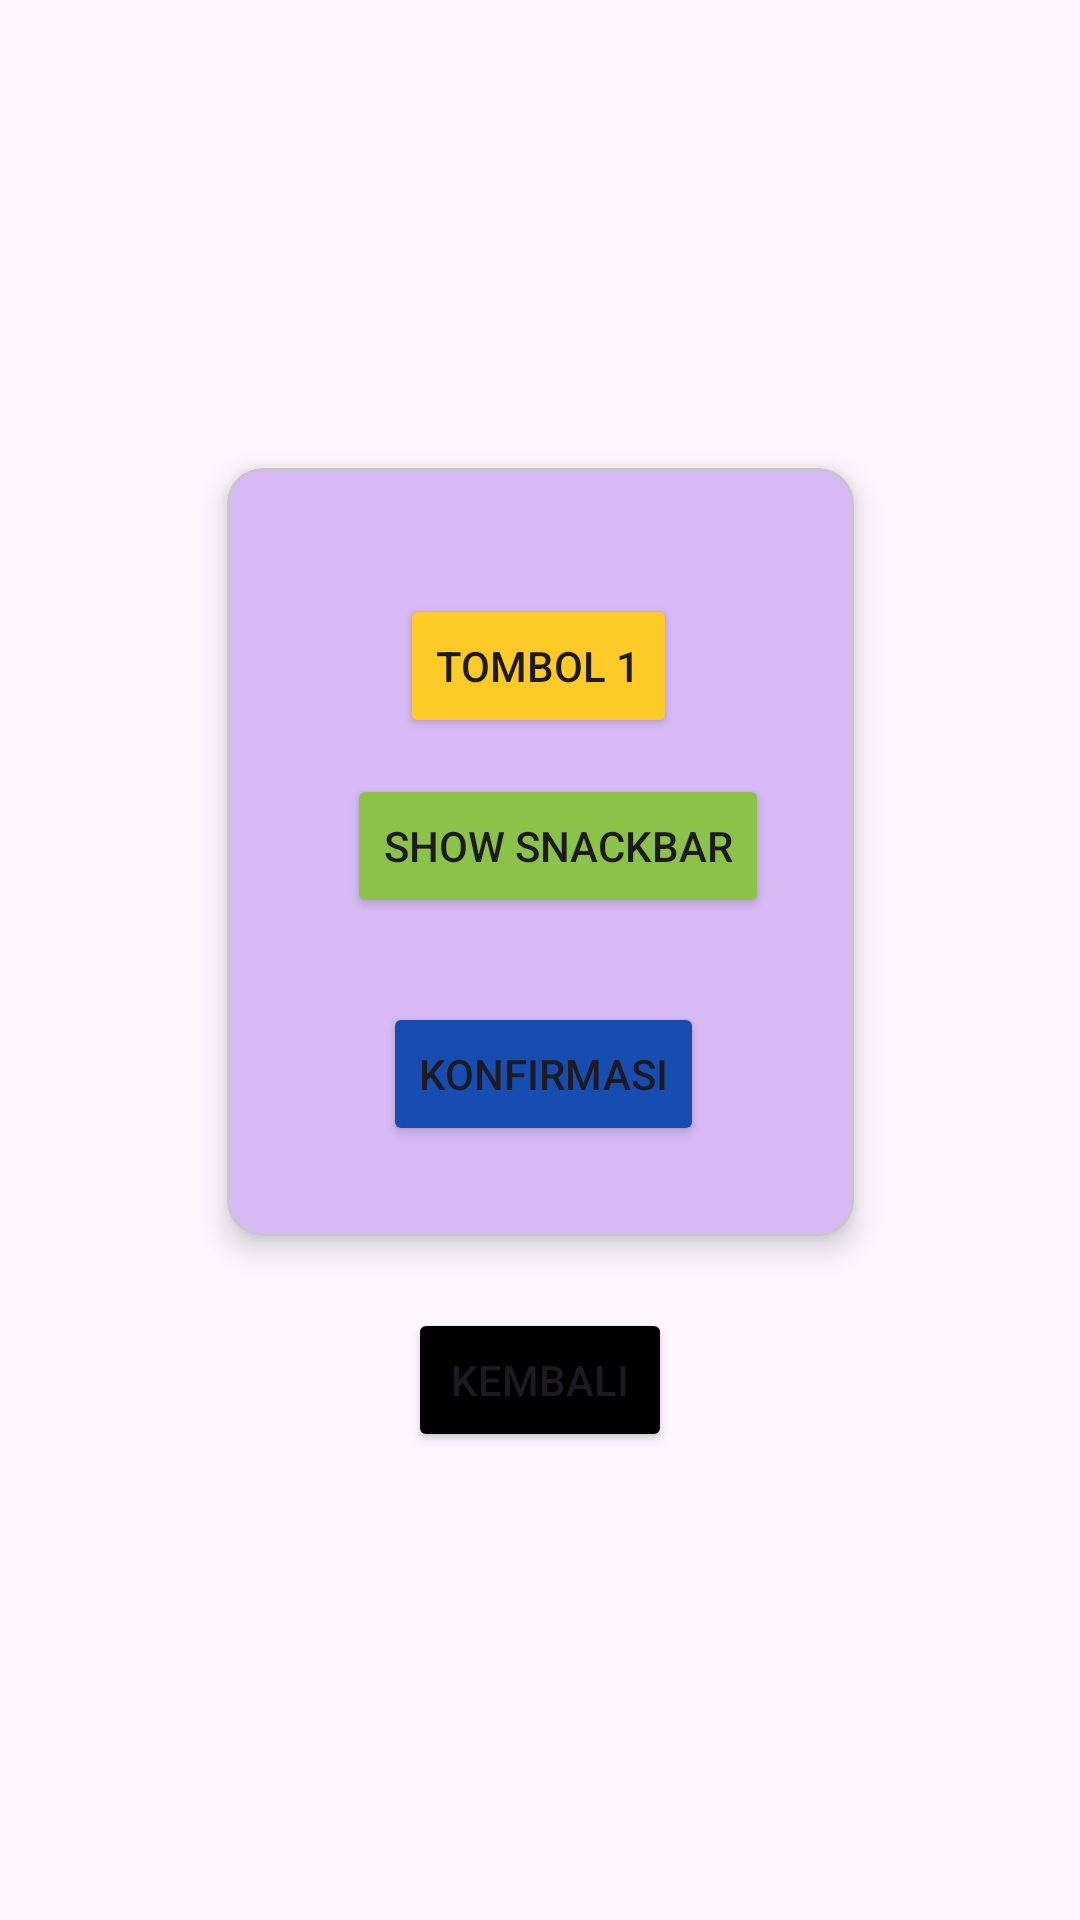

Write the Android layout XML for this screen, with the resource values it uses.
<!-- AndroidManifest.xml: application theme Theme.Mars_nayna -->
<!-- res/layout/activity_fourth.xml -->
<?xml version="1.0" encoding="utf-8"?>
<androidx.constraintlayout.widget.ConstraintLayout xmlns:android="http://schemas.android.com/apk/res/android"
    xmlns:app="http://schemas.android.com/apk/res-auto"
    xmlns:tools="http://schemas.android.com/tools"
    android:id="@+id/main"
    android:layout_width="match_parent"
    android:layout_height="match_parent"
    tools:context=".Home.Pertemuan_4.FourthActivity">

    <com.google.android.material.card.MaterialCardView
        android:id="@+id/materialCardView"
        android:layout_width="209dp"
        android:layout_height="256dp"
        android:layout_marginTop="156dp"
        android:backgroundTint="#D7BAF4"
        app:cardElevation="6dp"
        app:layout_constraintEnd_toEndOf="parent"
        app:layout_constraintStart_toStartOf="parent"
        app:layout_constraintTop_toTopOf="parent">

        <androidx.constraintlayout.widget.ConstraintLayout
            android:layout_width="match_parent"
            android:layout_height="match_parent"
            android:layout_margin="10dp">

            <Button
                android:id="@+id/btn1"
                android:layout_width="wrap_content"
                android:layout_height="wrap_content"
                android:layout_marginTop="32dp"
                android:backgroundTint="#FDCA28"
                android:text="Tombol 1"
                app:layout_constraintEnd_toEndOf="parent"
                app:layout_constraintHorizontal_bias="0.493"
                app:layout_constraintStart_toStartOf="parent"
                app:layout_constraintTop_toTopOf="parent" />

            <Button
                android:id="@+id/btnShowSnackbar"
                android:layout_width="wrap_content"
                android:layout_height="wrap_content"
                android:layout_marginTop="12dp"
                android:backgroundTint="#8BC34A"
                android:text="Show Snackbar"
                app:layout_constraintEnd_toEndOf="parent"
                app:layout_constraintHorizontal_bias="0.619"
                app:layout_constraintStart_toStartOf="parent"
                app:layout_constraintTop_toBottomOf="@+id/btn1" />

            <Button
                android:id="@+id/btnShowAlertDialog"
                android:layout_width="wrap_content"
                android:layout_height="wrap_content"
                android:layout_marginTop="28dp"
                android:backgroundTint="#174DB1"
                android:text="Konfirmasi"
                app:layout_constraintEnd_toEndOf="parent"
                app:layout_constraintHorizontal_bias="0.513"
                app:layout_constraintStart_toStartOf="parent"
                app:layout_constraintTop_toBottomOf="@+id/btnShowSnackbar" />

        </androidx.constraintlayout.widget.ConstraintLayout>

    </com.google.android.material.card.MaterialCardView>

    <Button
        android:id="@+id/btnKembali"
        android:layout_width="wrap_content"
        android:layout_height="wrap_content"
        android:layout_marginTop="24dp"
        android:backgroundTint="@color/black"
        android:text="Kembali"
        app:layout_constraintEnd_toEndOf="parent"
        app:layout_constraintStart_toStartOf="parent"
        app:layout_constraintTop_toBottomOf="@+id/materialCardView" />

</androidx.constraintlayout.widget.ConstraintLayout>
<!-- resources referenced by this layout -->
<resources>
  <style name="Theme.Mars_nayna" parent="Base.Theme.Mars_nayna" />
  <style name="Base.Theme.Mars_nayna" parent="Theme.Material3.DayNight.NoActionBar">
          
          
      </style>
  <!-- not gathered from this repository: default colours our renderer supplied (Android Studio template values) -->
  <color name="black">#FF000000</color>
</resources>
